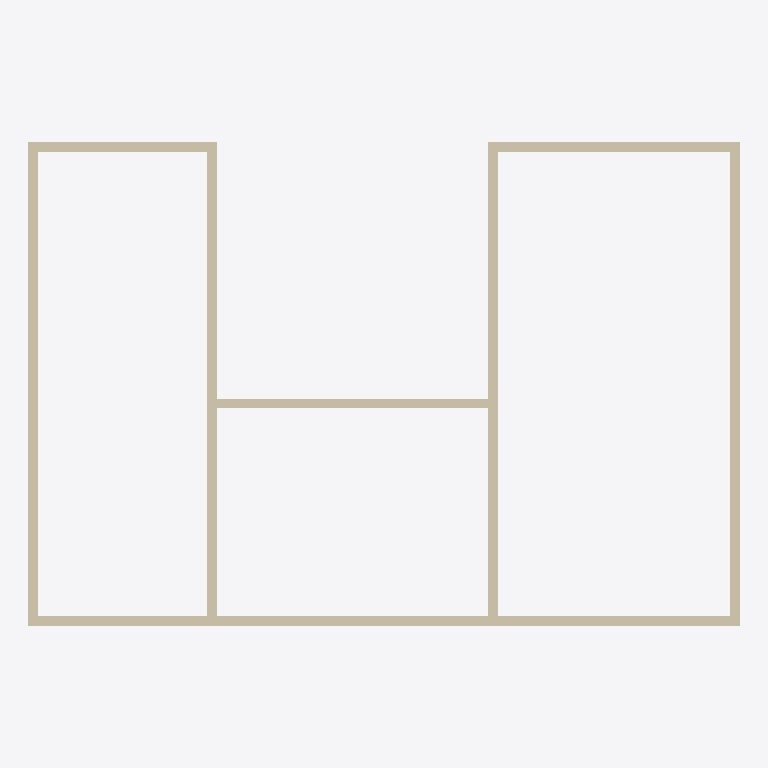
Plan cut of the same IFC building model at storey '标高 3' (level 8.00 m, cut at 9.40 m), seen from above with north up, elements coloured by IFC class: 10 walls (beige). Cut surfaces are drawn darker.
Extent 14.7 m × 10.0 m × 4.2 m (x, y, z). Storeys (2): 标高 2 at 4.00 m; 标高 3 at 8.00 m. Elements (11): 10 IfcWallStandardCase, 1 IfcSlab.

HEADER;
FILE_DESCRIPTION(('ViewDefinition [CoordinationView_V2.0]','RevitIdentifiers [VersionGUID: 245f0593-932e-4983-ae80-5154975d6fff, NumberOfSaves: 11]','CoordinateReference [CoordinateBase: 共享坐标]'),'2;1');
FILE_NAME('outline wall - 2.ifc','2025-03-05T16:43:50+08:00',(''),(''),'ODA SDAI 24.11','Autodesk Revit 25.0.2.419 (CHS) - IFC 25.0.2.419','');
FILE_SCHEMA(('IFC2X3'));
ENDSEC;
DATA;
#27=IFCPROJECT('0hs_aSIxP4bvvCyod2kCr3',#18,'项目编号',$,$,'项目名称','项目状态',(#22),#373);
#43=IFCSITE('0hs_aSIxP4bvvCyod2kCr1',#18,'Default',$,$,#42,$,$,.ELEMENT.,$,$,$,$,$);
#32=IFCBUILDING('0hs_aSIxP4bvvCyod2kCr2',#18,'',$,$,#30,$,'',.ELEMENT.,$,$,$);
#36=IFCBUILDINGSTOREY('15Z0v90RiHrPC20026FoKR',#18,'标高 2',$,'标高:上标头',#35,$,'标高 2',.ELEMENT.,4000.0000000000005);
#40=IFCBUILDINGSTOREY('2pLprWL_TD$vWUMUwzHCD9',#18,'标高 3',$,'标高:上标头',#39,$,'标高 3',.ELEMENT.,8000.000000000178);
#214=IFCWALLSTANDARDCASE('2pLprWL_TD$vWUMUwzHCUM',#18,'基本墙:常规 - 200mm:337475',$,'基本墙:常规 - 200mm',#202,#213,'337475');
#191=IFCWALLSTANDARDCASE('2pLprWL_TD$vWUMUwzHCGl',#18,'基本墙:常规 - 200mm:337402',$,'基本墙:常规 - 200mm',#179,#190,'337402');
#237=IFCWALLSTANDARDCASE('2pLprWL_TD$vWUMUwzHCTL',#18,'基本墙:常规 - 200mm:337536',$,'基本墙:常规 - 200mm',#225,#236,'337536');
#145=IFCWALLSTANDARDCASE('2pLprWL_TD$vWUMUwzHCHO',#18,'基本墙:常规 - 200mm:337293',$,'基本墙:常规 - 200mm',#133,#144,'337293');
#122=IFCWALLSTANDARDCASE('2pLprWL_TD$vWUMUwzHCJZ',#18,'基本墙:常规 - 200mm:337206',$,'基本墙:常规 - 200mm',#110,#121,'337206');
#99=IFCWALLSTANDARDCASE('2pLprWL_TD$vWUMUwzHCKi',#18,'基本墙:常规 - 200mm:337145',$,'基本墙:常规 - 200mm',#87,#98,'337145');
#168=IFCWALLSTANDARDCASE('2pLprWL_TD$vWUMUwzHCHh',#18,'基本墙:常规 - 200mm:337342',$,'基本墙:常规 - 200mm',#156,#167,'337342');
#260=IFCWALLSTANDARDCASE('2pLprWL_TD$vWUMUwzHCOy',#18,'基本墙:常规 - 200mm:337897',$,'基本墙:常规 - 200mm',#248,#259,'337897');
#323=IFCWALLSTANDARDCASE('03IpGqTwfEuxGfKD26sweF',#18,'基本墙:常规 - 200mm:339908',$,'基本墙:常规 - 200mm',#311,#322,'339908');
#63=IFCWALLSTANDARDCASE('2pLprWL_TD$vWUMUwzHCL_',#18,'基本墙:常规 - 200mm:337067',$,'基本墙:常规 - 200mm',#46,#62,'337067');
ENDSEC;